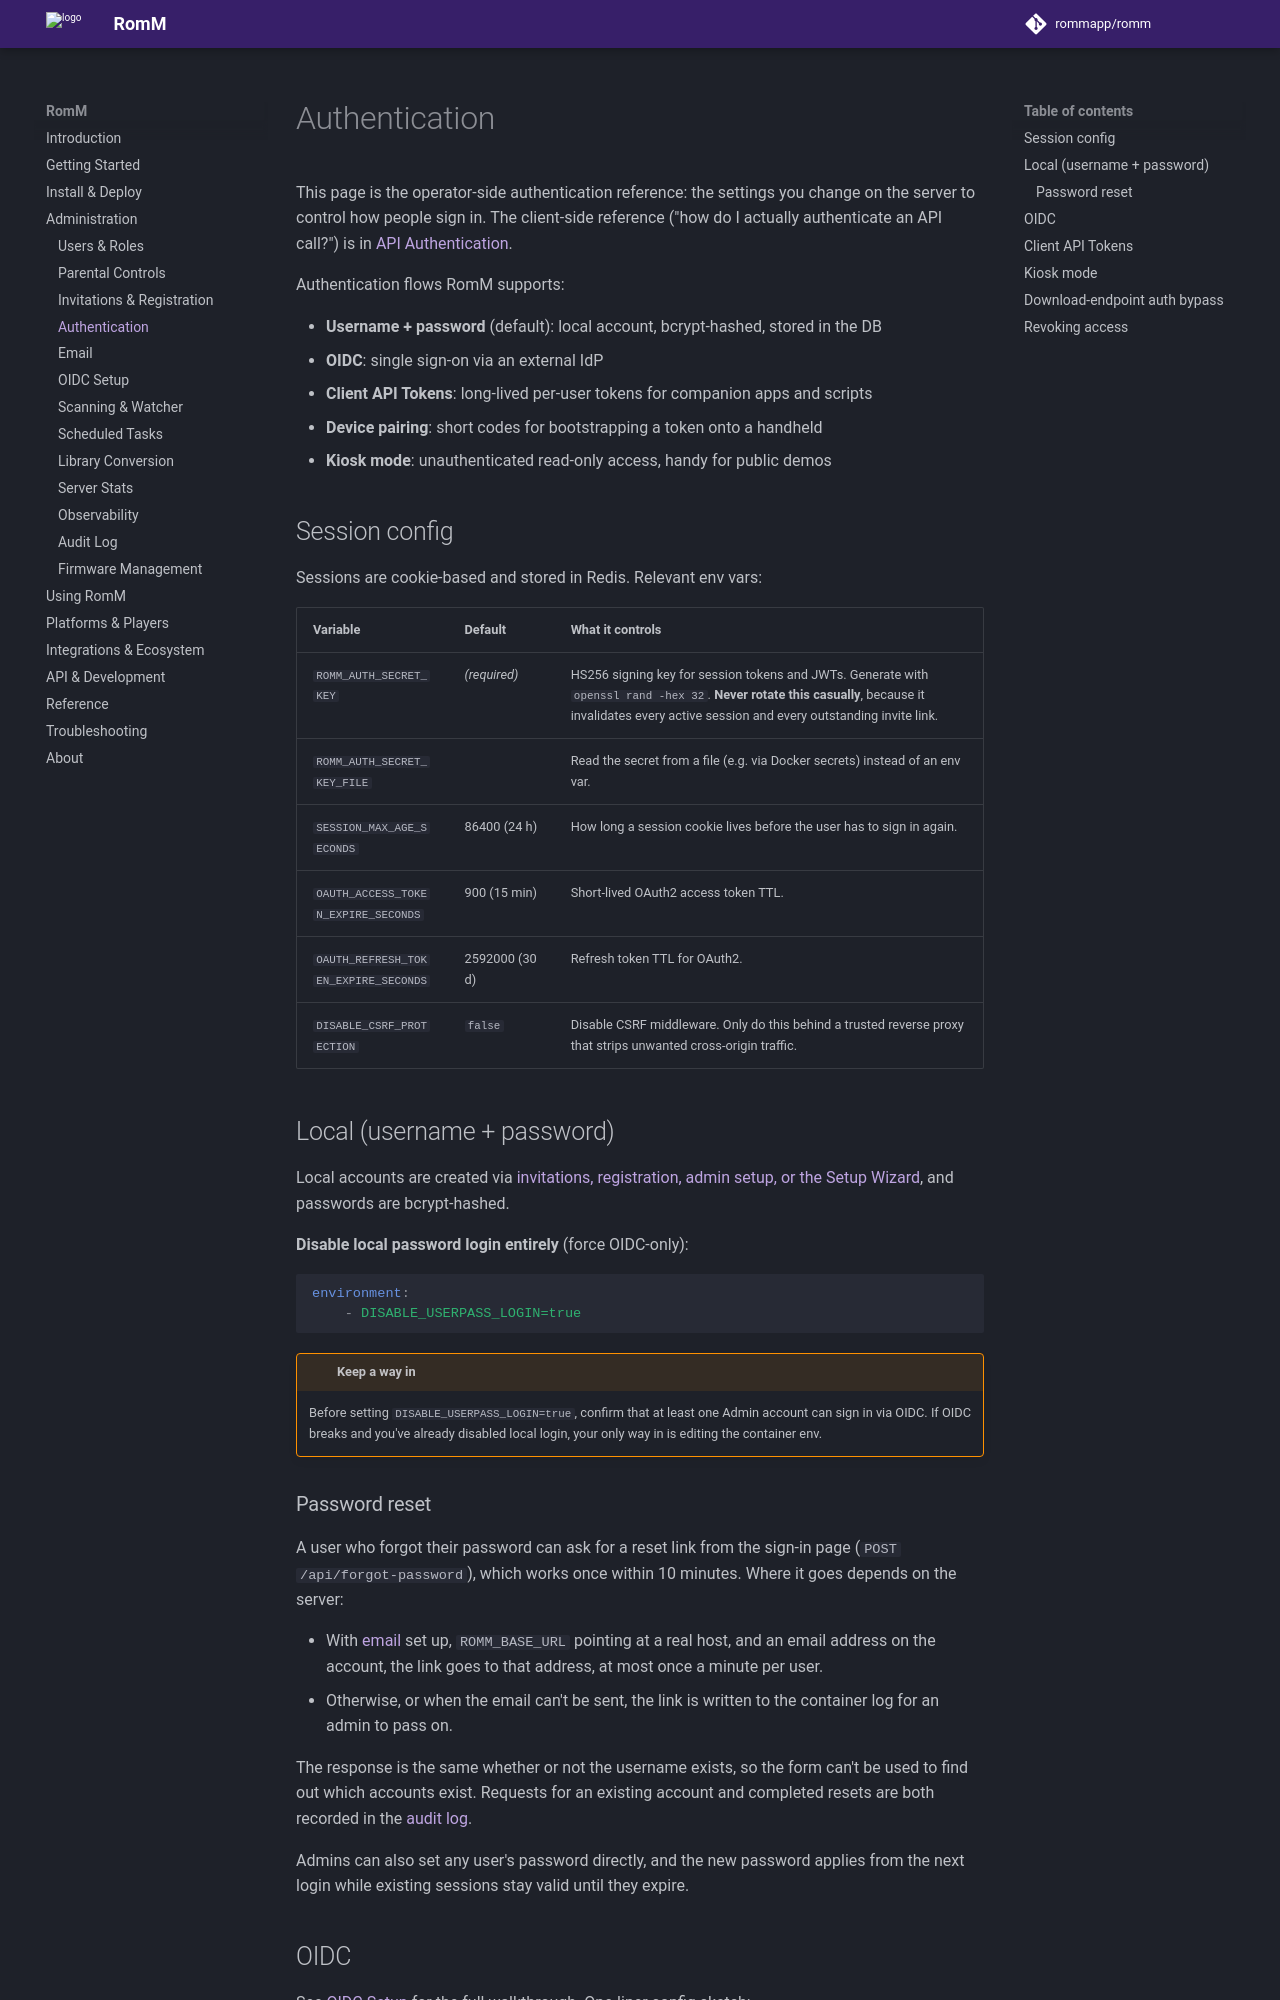

repository: rommapp/docs · page: 5.4.0/administration/authentication/index.html · generator: mkdocs

---
title: Authentication
description: Configure how users sign in.
---

# Authentication

This page is the operator-side authentication reference: the settings you change on the server to control how people sign in. The client-side reference ("how do I actually authenticate an API call?") is in [API Authentication](../developers/api-authentication.md).

Authentication flows RomM supports:

- **Username + password** (default): local account, bcrypt-hashed, stored in the DB
- **OIDC**: single sign-on via an external IdP
- **Client API Tokens**: long-lived per-user tokens for companion apps and scripts
- **Device pairing**: short codes for bootstrapping a token onto a handheld
- **Kiosk mode**: unauthenticated read-only access, handy for public demos

## Session config

Sessions are cookie-based and stored in Redis. Relevant env vars:

| Variable                             | Default        | What it controls                                                                                                                                                                                    |
| ------------------------------------ | -------------- | --------------------------------------------------------------------------------------------------------------------------------------------------------------------------------------------------- |
| `ROMM_AUTH_SECRET_KEY`               | _(required)_   | HS256 signing key for session tokens and JWTs. Generate with `openssl rand -hex 32`. **Never rotate this casually**, because it invalidates every active session and every outstanding invite link. |
| `ROMM_AUTH_SECRET_KEY_FILE`          |                | Read the secret from a file (e.g. via Docker secrets) instead of an env var.                                                                                                                        |
| `SESSION_MAX_AGE_SECONDS`            | 86400 (24 h)   | How long a session cookie lives before the user has to sign in again.                                                                                                                               |
| `OAUTH_ACCESS_TOKEN_EXPIRE_SECONDS`  | 900 (15 min)   | Short-lived OAuth2 access token TTL.                                                                                                                                                                |
| `OAUTH_REFRESH_TOKEN_EXPIRE_SECONDS` | 2592000 (30 d) | Refresh token TTL for OAuth2.                                                                                                                                                                       |
| `DISABLE_CSRF_PROTECTION`            | `false`        | Disable CSRF middleware. Only do this behind a trusted reverse proxy that strips unwanted cross-origin traffic.                                                                                     |

## Local (username + password)

Local accounts are created via [invitations, registration, admin setup, or the Setup Wizard](invitations-and-registration.md), and passwords are bcrypt-hashed.

**Disable local password login entirely** (force OIDC-only):

```yaml
environment:
    - DISABLE_USERPASS_LOGIN=true
```

<!-- prettier-ignore -->
!!! warning "Keep a way in"
    Before setting `DISABLE_USERPASS_LOGIN=true`, confirm that at least one Admin account can sign in via OIDC. If OIDC breaks and you've already disabled local login, your only way in is editing the container env.
